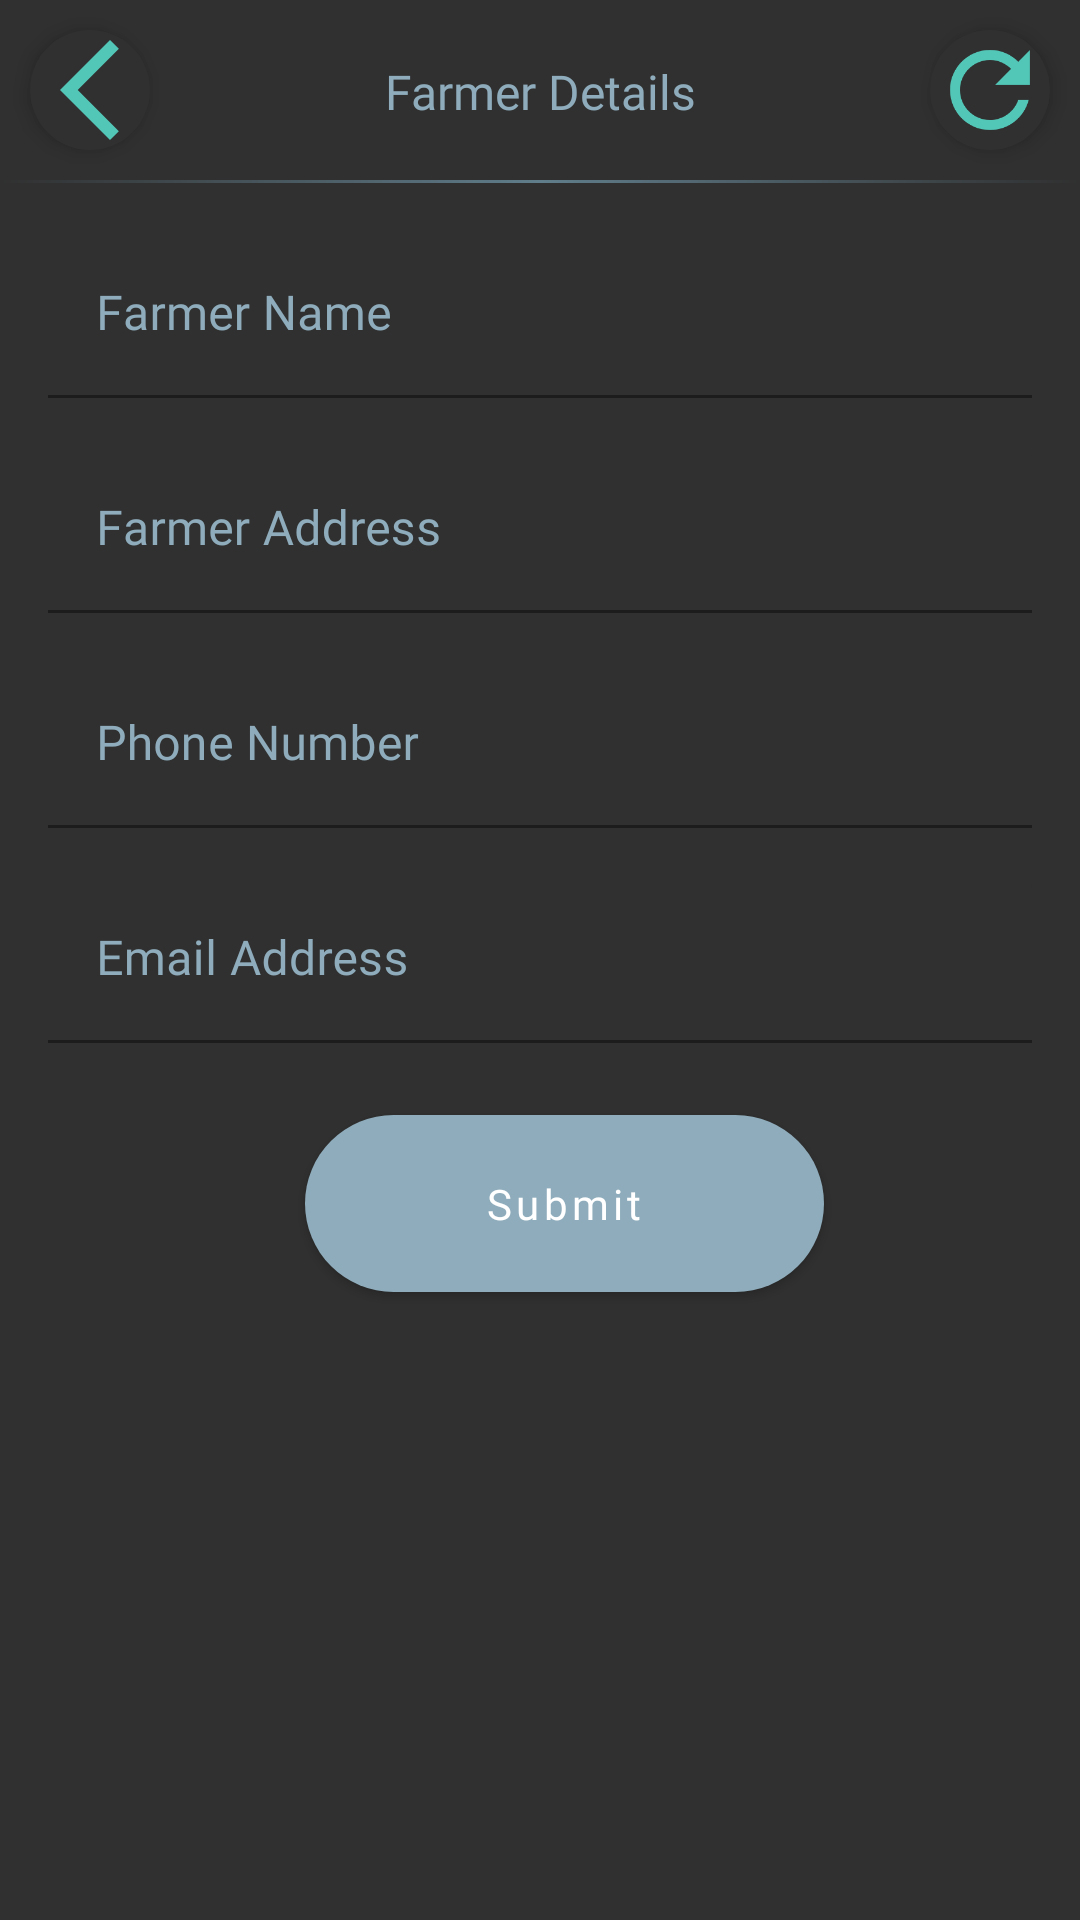

Produce the Android XML layout that renders to this screen, including the resource entries it uses.
<!-- AndroidManifest.xml: application theme Theme.FarmingApp -->
<!-- res/layout/fragment_farmer_detail.xml -->
<?xml version="1.0" encoding="utf-8"?>
<ScrollView xmlns:android="http://schemas.android.com/apk/res/android"
    xmlns:app="http://schemas.android.com/apk/res-auto"
    xmlns:tools="http://schemas.android.com/tools"
    android:layout_height="match_parent"
    android:layout_width="match_parent"
    android:fillViewport="true"
    android:background="@color/background"
    tools:context=".view.farmerdetail.FarmerDetailFragment">

    <androidx.constraintlayout.widget.ConstraintLayout
        android:layout_width="match_parent"
        android:layout_height="wrap_content">

        <TextView
            android:id="@+id/tvTitle"
            android:layout_width="0dp"
            android:layout_height="wrap_content"
            android:layout_margin="16dp"
            android:fontFamily="@font/nunito_medium"
            android:text="@string/farmer_detail_title"
            android:textAlignment="center"
            android:textColor="@color/secondaryLightColor"
            android:textSize="16sp"
            android:maxLines="2"
            app:layout_constraintBottom_toBottomOf="@+id/divider"
            app:layout_constraintEnd_toStartOf="@+id/btnReset"
            app:layout_constraintStart_toEndOf="@+id/btnBack"
            app:layout_constraintTop_toTopOf="parent" />

        <View
            android:id="@+id/divider"
            android:layout_width="match_parent"
            android:layout_height="1dp"
            android:layout_marginTop="10dp"
            android:background="@drawable/gradient_divider"
            app:layout_constraintEnd_toEndOf="parent"
            app:layout_constraintStart_toStartOf="parent"
            app:layout_constraintTop_toBottomOf="@+id/btnBack" />

        <androidx.appcompat.widget.AppCompatImageView
            android:id="@+id/btnBack"
            android:layout_width="wrap_content"
            android:layout_height="wrap_content"
            android:layout_margin="10dp"
            android:background="@drawable/white_circle"
            android:contentDescription="@string/back"
            android:elevation="4dp"
            app:layout_constraintStart_toStartOf="parent"
            app:layout_constraintTop_toTopOf="parent"
            app:srcCompat="@drawable/ic_back" />

        <androidx.appcompat.widget.AppCompatImageView
            android:id="@+id/btnReset"
            android:layout_width="wrap_content"
            android:layout_height="wrap_content"
            android:layout_margin="10dp"
            android:background="@drawable/white_circle"
            android:contentDescription="@string/reset"
            android:elevation="4dp"
            app:layout_constraintEnd_toEndOf="parent"
            app:layout_constraintTop_toTopOf="parent"
            app:srcCompat="@drawable/ic_reset" />

        <com.google.android.material.textfield.TextInputLayout
            android:id="@+id/tilFullName"
            style="@style/FormTextInputLayout"
            android:layout_width="match_parent"
            android:layout_height="wrap_content"
            android:layout_marginStart="16dp"
            android:layout_marginTop="16dp"
            android:layout_marginEnd="16dp"
            android:hint="@string/farmer_name_hint"
            app:layout_constraintEnd_toEndOf="parent"
            app:layout_constraintStart_toStartOf="parent"
            app:layout_constraintTop_toBottomOf="@+id/divider">

            <com.google.android.material.textfield.TextInputEditText
                android:id="@+id/etFullName"
                style="@style/FormEditText"
                android:layout_width="match_parent"
                android:layout_height="wrap_content"
                android:imeOptions="actionNext"
                android:importantForAutofill="no"
                android:inputType="textCapWords" />
        </com.google.android.material.textfield.TextInputLayout>

        <com.google.android.material.textfield.TextInputLayout
            android:id="@+id/tilAddress"
            style="@style/FormTextInputLayout"
            android:layout_width="match_parent"
            android:layout_height="wrap_content"
            android:layout_marginStart="16dp"
            android:layout_marginTop="16dp"
            android:layout_marginEnd="16dp"
            android:hint="@string/farmer_address_hint"
            app:layout_constraintEnd_toEndOf="parent"
            app:layout_constraintStart_toStartOf="parent"
            app:layout_constraintTop_toBottomOf="@+id/tilFullName">

            <com.google.android.material.textfield.TextInputEditText
                android:id="@+id/etAddress"
                style="@style/FormEditText"
                android:layout_width="match_parent"
                android:layout_height="wrap_content"
                android:imeOptions="actionNext"
                android:importantForAutofill="no"
                android:inputType="textCapWords" />
        </com.google.android.material.textfield.TextInputLayout>

        <com.google.android.material.textfield.TextInputLayout
            android:id="@+id/tilPhone"
            style="@style/FormTextInputLayout"
            android:layout_width="match_parent"
            android:layout_height="wrap_content"
            android:layout_marginStart="16dp"
            android:layout_marginTop="16dp"
            android:layout_marginEnd="16dp"
            android:hint="@string/phone_hint"
            app:layout_constraintEnd_toEndOf="parent"
            app:layout_constraintStart_toStartOf="parent"
            app:layout_constraintTop_toBottomOf="@+id/tilAddress">

            <com.google.android.material.textfield.TextInputEditText
                android:id="@+id/etPhone"
                style="@style/FormEditText"
                android:layout_width="match_parent"
                android:layout_height="wrap_content"
                android:imeOptions="actionNext"
                android:importantForAutofill="no"
                android:inputType="phone" />
        </com.google.android.material.textfield.TextInputLayout>

        <com.google.android.material.textfield.TextInputLayout
            android:id="@+id/tilEmail"
            style="@style/FormTextInputLayout"
            android:layout_width="match_parent"
            android:layout_height="wrap_content"
            android:layout_marginStart="16dp"
            android:layout_marginTop="16dp"
            android:layout_marginEnd="16dp"
            android:hint="@string/email_hint"
            app:layout_constraintEnd_toEndOf="parent"
            app:layout_constraintStart_toStartOf="parent"
            app:layout_constraintTop_toBottomOf="@+id/tilPhone">

            <com.google.android.material.textfield.TextInputEditText
                android:id="@+id/etEmail"
                style="@style/FormEditText"
                android:layout_width="match_parent"
                android:layout_height="wrap_content"
                android:imeOptions="actionDone"
                android:importantForAutofill="no"
                android:inputType="textEmailAddress" />
        </com.google.android.material.textfield.TextInputLayout>

        <androidx.appcompat.widget.AppCompatButton
            android:id="@+id/btnSubmit"
            style="@style/ButtonSecondary"
            android:layout_width="wrap_content"
            android:layout_height="wrap_content"
            android:layout_marginStart="16dp"
            android:layout_marginTop="24dp"
            android:layout_marginBottom="24dp"
            android:text="@string/submit"
            app:layout_constraintEnd_toEndOf="parent"
            app:layout_constraintStart_toStartOf="parent"
            app:layout_constraintTop_toBottomOf="@+id/tilEmail" />


    </androidx.constraintlayout.widget.ConstraintLayout>
</ScrollView>
<!-- resources referenced by this layout -->
<resources>
  <color name="background">#303030</color>
  <color name="secondaryLightColor">#8eacbb</color>
  <!-- drawable gradient_divider (drawable) -->
  <?xml version="1.0" encoding="utf-8"?>
  <shape
      xmlns:android="http://schemas.android.com/apk/res/android"
      android:shape="rectangle">
      <gradient
          android:angle="0"
          android:startColor="@color/background"
          android:endColor="@color/background"
          android:centerColor="@color/secondaryColor" />
  </shape>
  <!-- drawable ic_back (drawable) -->
  <vector xmlns:android="http://schemas.android.com/apk/res/android"
      android:width="24dp"
      android:height="24dp"
      android:viewportWidth="24"
      android:viewportHeight="24"
      android:tint="@color/primaryLightColor">
    <path
        android:fillColor="@android:color/white"
        android:pathData="M17.77,3.77l-1.77,-1.77l-10,10l10,10l1.77,-1.77l-8.23,-8.23z"/>
  </vector>
  <!-- drawable white_circle (drawable) -->
  <?xml version="1.0" encoding="utf-8"?>
  <shape xmlns:android="http://schemas.android.com/apk/res/android"
      android:shape="oval">
      <size android:width="40dp"
          android:height="40dp" />
      <solid android:color="@color/background" />
  </shape>
  <string name="back">Back</string>
  <string name="email_hint">Email Address</string>
  <string name="farmer_address_hint">Farmer Address</string>
  <string name="farmer_detail_title">Farmer Details</string>
  <string name="farmer_name_hint">Farmer Name</string>
  <string name="phone_hint">Phone Number</string>
  <string name="reset">Reset</string>
  <string name="submit">Submit</string>
  <style name="FormEditText">
          <item name="android:textAppearance">@style/TextInputEditTextAppearance</item>
          <item name="android:textColor">@color/white</item>
          <item name="android:lines">1</item>
          <item name="android:textAlignment">viewStart</item>
          <item name="android:cursorVisible">true</item>
      </style>
  <color name="secondaryColor">#607d8b</color>
  <color name="primaryLightColor">#52c7b7</color>
  <color name="white">#FFFFFFFF</color>
  <style name="TextInputEditTextAppearance">
          <item name="fontFamily">@font/nunito_semibold</item>
          <item name="android:fontFamily">@font/nunito_semibold</item>
          <item name="android:textStyle">normal</item>
          <item name="android:textAllCaps">false</item>
          <item name="android:textSize">16sp</item>
          <item name="android:letterSpacing">0.01</item>
      </style>
  <style name="TextInputLayoutAppearance">
          <item name="fontFamily">@font/nunito_semibold</item>
          <item name="android:fontFamily">@font/nunito_semibold</item>
          <item name="android:textStyle">normal</item>
          <item name="android:textAllCaps">false</item>
          <item name="android:textSize">12sp</item>
          <item name="android:letterSpacing">0.01</item>
      </style>
  <color name="primaryColor">#009687</color>
  <color name="primaryDarkColor">#00675a</color>
  <color name="primaryTextColor">#000000</color>
  <color name="secondaryDarkColor">#34515e</color>
  <color name="secondaryTextColor">#000000</color>
  <!-- drawable button_enabled_background_secondary (drawable) -->
  <shape xmlns:android="http://schemas.android.com/apk/res/android"
      android:shape="rectangle">
  
      <solid android:color="@color/secondaryLightColor" />
      <corners android:radius="40dp" />
  </shape>
  <!-- drawable button_disabled_background_secondary (drawable) -->
  <shape xmlns:android="http://schemas.android.com/apk/res/android"
      android:shape="rectangle">
  
      <solid android:color="@color/secondaryDarkColor" />
      <corners android:radius="40dp" />
  </shape>
  <!-- drawable button_pressed_selector_secondary (drawable) -->
  <shape xmlns:android="http://schemas.android.com/apk/res/android"
      android:shape="rectangle">
  
      <solid android:color="@color/secondaryColor" />
      <corners android:radius="40dp" />
  </shape>
</resources>
